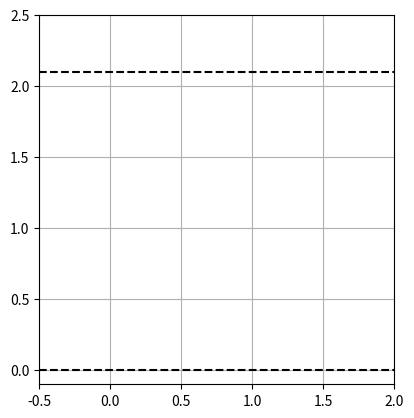

Recreate this plot in Python.
import numpy as np
from scipy import integrate
from scipy.optimize import fsolve
from scipy.interpolate import interp1d
import matplotlib.pyplot as plt
import matplotlib.animation as animation

class CF_SDOF: # Model class for Single Degree of Freedom Crazyflie

    def __init__(self,
            L = 0.050,
            gamma = np.deg2rad(30),
            M_G = 0.035,
            M_L = 0.002,
            e = 0.018,
            origin=(0,0)):
            
        ## SET DIMENSIONAL CONSTRAINTS 
        G = 9.81        # Gravity [m/s^2]
        PD = 0.115/2    # Prop Distance from COM [m]
        I_G = 16.5717e-6    # Moment of Intertia [kg*m^2]
        self.L = L
        self.gamma = gamma
        self.params = (self.L,e,self.gamma,M_G,M_L,G,PD,I_G)

        self.impact_leg = None
        self.h_ceiling = 2.1

        # INTIIALIZE MODEL POSE
        self.model_pose = self.get_pose(model_state=(0,0,0))

    def get_pose(self,model_state=[0,0,0]):           
        """Returns position data of all model lines for a given state

        Args:
            model_state (list): [x,z,theta]

        Returns:
            model_pose (tuple): Returns a tuple of all line endpoint coordinates
        """        

        (L,e,gamma,M_G,M_L,G,PD,I_G) = self.params
        x_pos,z_pos,theta = model_state


        ## DEFINE LOCATION OF MODEL ORIGIN
        CG = np.array([x_pos,z_pos])


        ## UPDATE LINE COORDINATES ( These are in body (bx^,bz^) coordinates from MO)
        P1 = np.array([ e,0]) # Hinge_1 Location
        P2 = np.array([-e,0])
        
        L1 = np.array([e + L*np.sin(gamma), # Leg_1 location
                          -L*np.cos(gamma)])
        L2 = np.array([-e - L*np.sin(gamma),
                           -L*np.cos(gamma)])

        Prop1 = np.array([ PD, 0]) # Prop_1 Location
        Prop2 = np.array([-PD, 0])

            
        ## CREATE ROTATION MATRIX FROM THETA VALUE
        R = np.array([[np.cos(-theta),-np.sin(-theta)],
                        [np.sin(-theta), np.cos(-theta)]])

        ## TRANSLATE AND ROTATE BODY COORDS INTO GLOBAL (bx^ -> ex^)
        P1 = CG + R.dot(P1)
        P2 = CG + R.dot(P2)
        L1 = CG + R.dot(L1)
        L2 = CG + R.dot(L2)
        Prop1 = CG + R.dot(Prop1)
        Prop2 = CG + R.dot(Prop2)


        ## DEFINE X AND Y COORDS
        x = np.array([CG[0],
                        P1[0],
                        P2[0],
                        L1[0], 
                        L2[0],
                        Prop1[0],
                        Prop2[0]])

        z = np.array([CG[1],
                        P1[1],
                        P2[1],
                        L1[1],
                        L2[1],
                        Prop1[1],
                        Prop2[1]])

        return (x,z)

    def generateImage(self,model_state=[0,0,0]):
        """Generates image of model for a given (x_pos,z_pos,theta) w/ (Optional L)

        Args:
            L (float, optional): Optional argument for specific leg length. Defaults to class value.
        """

        ## INIT PLOT AND MODEL LINES
        fig = plt.figure()
        ax = fig.add_subplot(111,aspect='equal',autoscale_on=False,xlim=(-1.0,1.0),ylim=(0.8,2.1))
        ax.grid()
        ceil_line = ax.axhline(2.0,color='black',linestyle='--')

        ## INIT MODEL LINES
        Line_L1, = ax.plot([],[],'k-',lw=2)     # Leg_1
        Line_L2, = ax.plot([],[],'k-',lw=2)
        Line_P1, = ax.plot([],[],'k-',lw=2)     # Hinge_1
        Line_P2, = ax.plot([],[],'k-',lw=2)
        Line_Prop1, = ax.plot([],[],'k-',lw=2)  # Prop_1
        Line_Prop2, = ax.plot([],[],'k-',lw=2)
        Dot_CG, = ax.plot([],[],'r',marker='o',markersize=3) # Model Origin Dot

        ## DRAW MODEL LINES WITH 
        x,y = self.get_pose(model_state)
    
        Line_P1.set_data([x[0],x[1]],[y[0],y[1]])
        Line_P2.set_data([x[0],x[2]],[y[0],y[2]])
        Line_L1.set_data([x[1],x[3]],[y[1],y[3]])
        Line_L2.set_data([x[2],x[4]],[y[2],y[4]])
        Line_Prop1.set_data([x[0],x[5]],[y[0],y[5]])
        Line_Prop2.set_data([x[0],x[6]],[y[0],y[6]])
        Dot_CG.set_data([x[0],y[0]])

        plt.show()

    def impact_Conversion(self,impact_state=[0,0,0,0,0,0],impact_leg=1,gamma=None,L=None):
        """Converts impact conditions to rotational initial conditions

        Args:
            impact_cond (list, optional): Impact conditions [x,Vx,z,Vz,theta,dtheta]. Defaults to [0,0,0,0].
            gamma (float, optional): Leg angle. Defaults to None.
            L (float, optional): Leg angle. Defaults to None.

        Returns:
            beta,dbeta: Rotational initial conditions
        """        

        if np.any(L) == None: # If arg not given, refer to class parameter
            L = self.L

        if np.any(gamma) == None: 
            gamma = self.gamma

        (_,e,_,M_G,M_L,G,PD,I_G) = self.params

        l = L/2
        I_c = M_G*(4*l**2 + e**2 + 4*l*e*np.sin(gamma)) + I_G

        x,vx,z,vz,theta,dtheta = impact_state

        ## SWAP THETA SIGNS TO PRESERVE MATH WORK (SDOF_Analytical_Model.pdf)
        # Convert from G_y^ to e_y^ coordinate system
        theta = -theta
        dtheta = -dtheta




        if impact_leg == 1:

            beta_0 = theta - (np.pi/2 - gamma)

            H_dtheta = I_G*dtheta                                       # Angular Momentum from dtheta
            H_vx = -M_G*vx*(2*l*np.cos(gamma+theta)-e*np.sin(theta))    # Angular momentum from vel_x
            H_vy =  M_G*vz*(2*l*np.sin(gamma+theta)+e*np.cos(theta))    # Angular momentum from vel_y

        elif impact_leg == 2:

            beta_0 = theta - (np.pi/2 + gamma)

            H_dtheta = I_G*dtheta                                       # Angular Momentum from dtheta
            H_vx = -M_G*vx*(2*l*np.cos(gamma-theta)+e*np.sin(theta))    # Angular momentum from vel_x
            H_vy = M_G*vz*(2*l*np.sin(gamma-theta)+e*np.cos(theta))     # Angular momentum from vel_y


        dbeta_0 = 1/I_c*(H_dtheta + H_vx + H_vy)


        return beta_0,dbeta_0

    def beta_prop(self,gamma=None,L=None,impact_leg=1):
        """Returns minimum beta angle for when propellar contact occurs

        Args:
            gamma (float, optional): Optional argument for specific leg angle. Defaults to class value.
            L (float, optional): Optional argument for specific leg length. Defaults to class value.

        Returns:
            beta_prop (float): Minimum valid beta angle at which propellars hit ceiling
        """        

        (_,e,_,M_G,M_L,G,PD,I_G) = self.params

        if np.any(L) == None: # If arg not given, refer to class parameter
            L = self.L

        if np.any(gamma) == None: # If arg not given, refer to class parameter
            gamma = self.gamma

        a = np.sqrt((PD-e)**2+L**2-2*(PD-e)*L*np.cos(np.pi/2-gamma))
        beta_prop = np.arccos((a**2+L**2-(PD-e)**2)/(2*a*L))

        if impact_leg == 1:
            return beta_prop

        elif impact_leg == 2:
            return np.pi - beta_prop

    def beta_landing(self,gamma=None,L=None,impact_leg=1):
        """Returns the max beta value for a given gamma and model parameters

        Args:
            gamma (float, optional): Optional argument for specific leg angle. Defaults to class value.
            L (float, optional): Optional argument for specific leg length. Defaults to class value.

        Returns:
            beta_contact: Max beta angle
        """        

        if np.any(L) == None: # If arg not given, refer to class parameter
            L = self.L

        if np.any(gamma) == None: 
            gamma = self.gamma

        (_,e,_,M_G,M_L,G,PD,I_G) = self.params

        beta_contact = np.pi/2 + gamma

        if impact_leg == 1:
            return beta_contact

        elif impact_leg == 2:
            return np.pi - beta_contact

    def PotentialEnergy_Swing(self,beta,gamma=None,L=None,impact_leg=1):
        """Returns the potential energy for a given configuration where equillibrium is V_eff = 0. Everything here
        is set in swing coordinates only, global potential energy is ignored.

        Args:
            beta (float): Angle between contact leg and the ceiling
            gamma (float, optional): Optional argument for specific leg angle. Defaults to class value.
            L (float, optional): Optional argument for specific leg length. Defaults to class value.

        Returns:
            V_eff (float): Total effective potential energy of the system for a given configuration
        """    
            
        (_,e,_,M_G,M_L,g,PD,I_G) = self.params
        

        if np.any(L) == None: # If arg not given, refer to class parameter
            L = self.L

        if np.any(gamma) == None: 
            gamma = self.gamma

        l=L/2

        ## POTENTIAL ENERGY FUNCTION
        def V_G(beta): 

            if impact_leg == 1:
                return -M_G*g*(2*l*np.sin(beta) + e*np.cos(beta-gamma))

            elif impact_leg == 2:
                return -M_G*g*(2*l*np.sin(beta) - e*np.cos(beta+gamma))


        ## FIND V_G_min FOR EACH IMPACT LEG
        beta_equil = np.arctan2((2*l + e*np.sin(gamma)),e*np.cos(gamma)) # Beta angle for when V_g is at absolute min

        if impact_leg == 1:
            beta_equil = beta_equil
            

        elif impact_leg == 2:
            beta_equil = np.pi - beta_equil

        V_G_min = V_G(beta_equil)

        ## NORMALIZE V_EFF SO EQUILLIBRIUM POINT IS V_EFF = 0
        V_eff = V_G(beta) - V_G_min

        return V_eff

    def KineticEnergy(self,dbeta,gamma=None,L=None):
        """Returns the kinetic energy of the system for a given configuration. This is only in swing coordinates.

        Args:
            dbeta (float): Angular rotation rate of beta [rad/s]
            gamma (float, optional): Leg angle. Defaults to None.
            L (float, optional): Leg length. Defaults to None.

        Returns:
            T_eff (float): Kinetic energy for a given configuration
        """        

        (_,e,_,M_G,M_L,g,PD,I_G) = self.params
        

        if np.any(L) == None: # If arg not given, refer to class parameter
            L = self.L

        if np.any(gamma) == None: 
            gamma = self.gamma

        l=L/2

        I_C = M_G*(4*l**2 + e**2 + 4*l*e*np.sin(gamma)) + I_G   # Inertia about contact point

        T_eff = 1/2*I_C*dbeta**2

        return T_eff

    def leg2body(self,beta,gamma,impact_leg=1):
        """Converts beta about pivot point to theta body

        Args:
            beta (float): Angle between leg and ceiling [rad]
            gamma (float): Angle between leg and vertical body axis [rad]

        Returns:
            theta_body (float): Body rotation angle relative to global axes
        """        
        if impact_leg == 1:
            theta_body = (np.pi/2 - gamma) + beta
            
        elif impact_leg == 2:
            theta_body = (np.pi/2 + gamma) + beta
        
        return theta_body

    def body2leg(self,theta_body,gamma,impact_leg=1):
        """Converts theta body to beta about pivot point

        Args:
            theta_body (float): Body rotation angle relative to global axes
            gamma (float): Angle between leg and vertical body axis [rad]

        Returns:
            beta (float): Angle between leg and ceiling [rad]
        """        

        if impact_leg == 1:
            beta = theta_body - (np.pi/2 - gamma)
        
        elif impact_leg == 2:
            beta = 3*np.pi/2 - (theta_body + gamma)
        
        return beta

    
    def ODE_FlightTraj(self,t,y,tau_c):
        """Function that represents the system of 1st order ODEs for the system during
        constant velocity flight

        Args:
            t ([type]): Time array
            y ([type]): Solution array
            params (array): System parameters

        Returns:
            [dX_1,dX_2,dZ_1,dZ_2,dtheta_1,dtheta_2]: System of 1st order ODE equations
        """     

        (L,e,gamma,M_G,M_L,G,PD,I_G) = self.params


        X_1,X_2,Z_1,Z_2,theta_1,theta_2 = y

        dX_1 = X_2
        dX_2 = 0

        dZ_1 = Z_2
        dZ_2 = 0

        dtheta_1 = theta_2
        dtheta_2 = 0

        return dX_1,dX_2,dZ_1,dZ_2,dtheta_1,dtheta_2

    def ODE_flip(self,t,y,My):
        """Function that represents the system of 1st order ODEs for the system during applied Moment

        Args:
            t ([type]): Time array
            y ([type]): Solution array
            params (array): System parameters

        Returns:
            [dX_1,dX_2,dZ_1,dZ_2,dtheta_1,dtheta_2]: System of 1st order ODE equations
        """     

        (L,e,gamma,M_G,M_L,G,PD,I_G) = self.params


        X_1,X_2,Z_1,Z_2,theta_1,theta_2 = y

        if My<=0:

            dX_1 = X_2
            dX_2 = -My/(M_G*PD)*np.cos(np.pi/2-theta_1)

            dZ_1 = Z_2
            dZ_2 = -My/(M_G*PD)*np.sin(np.pi/2-theta_1)-9.81

            dtheta_1 = theta_2
            dtheta_2 = My/I_G

        else:

            dX_1 = X_2
            dX_2 = My/(M_G*PD)*np.cos(np.pi/2-theta_1)

            dZ_1 = Z_2
            dZ_2 = My/(M_G*PD)*np.sin(np.pi/2-theta_1)-9.81

            dtheta_1 = theta_2
            dtheta_2 = My/I_G

        return dX_1,dX_2,dZ_1,dZ_2,dtheta_1,dtheta_2

    def ODE_proj(self,t,y):
        """Function that represents the system of 1st order ODEs for the system

        Args:
            t ([type]): Time array
            y ([type]): Solution array
            params (array): System parameters

        Returns:
            [dX_1,dX_2,dZ_1,dZ_2,dtheta_1,dtheta_2]: System of 1st order ODE equations
        """     

        (L,e,gamma,M_G,M_L,G,PD,I_G) = self.params


        X_1,X_2,Z_1,Z_2,theta_1,theta_2 = y

        dX_1 = X_2
        dX_2 = 0

        dZ_1 = Z_2
        dZ_2 = -9.81

        dtheta_1 = theta_2
        dtheta_2 = 0

        return dX_1,dX_2,dZ_1,dZ_2,dtheta_1,dtheta_2

    def ODE_swing(self,t,y,impact_leg):   
        """Function that represents the system of 1st order ODEs for the system

        Args:
            t ([type]): Time array
            y ([type]): Solution array
            params (array): System parameters

        Returns:
            [dB1,dB2]: System of 1st order ODE equations
        """             
        (L,e,gamma,M_G,M_L,G,PD,I_G) = self.params
    
        l = L/2             # Half leg length [m]
        I_G = 1.65717e-5    # Moment of Intertia [kg*m^2]
        I_C = M_G*(4*l**2 + e**2 + 4*l*e*np.sin(gamma)) + I_G   # Inertia about contact point


        B1,B2 = y # Beta1,Beta2

        if impact_leg == 1:
            dB1 = B2
            dB2 = M_G*G/I_C*(2*l*np.cos(B1) - e*np.sin(B1-gamma))

        if impact_leg == 2:
            dB1 = B2
            dB2 = M_G*G/I_C*(2*l*np.cos(B1) + e*np.sin(B1+gamma))

        return dB1,dB2
    
    def calcReward(self,d_min,pad_contacts,body_contact,impact_angle):
        
        R_1 = np.clip(1/d_min,0,10)

        if -180 <= impact_angle <= -90:
            R_2 = 1.0
        elif -90 < impact_angle <= 0:
            R_2 = -1/90*impact_angle
        elif 0 < impact_angle <= 90:
            R_2 = 1/90*impact_angle
        elif 90 < impact_angle <= 180:
            R_2 = 1.0
        else:
            R_2 = 0

        ## CALC R_4 FROM NUMBER OF LEGS CONNECT

        if pad_contacts >= 3: 
            if body_contact == False:
                R_4 = 150
            else:
                R_4 = 100
            
        elif pad_contacts == 2: 
            if body_contact == False:
                R_4 = 50
            else:
                R_4 = 25
                
        elif pad_contacts == 1:
            R_4 = 10
        
        else:
            R_4 = 0.0


        R_total = R_1*10 + R_2*10 + R_4 + 0.001
        return R_total


    def solveODE(self,My=9e-3,tau_c=0.2,IC=[0,0,0,0,0,0],t_span=(0,4)):
        """
        Solves a sequence of ODEs for the flip stage, projectile motion stage, and contact stage of the landing sequence

        Args:
            My (float): Flip moment in [N*m] w/ (+) being clockwise & along by^ axis
            IC (list, optional): Initial conditions. Defaults to [0,0].
            t_span (list, optional): Time span. Defaults to [0,1].

        Returns:
            sol_t (array): Returns final solution array For All Time, Always.
            sol_y (array): Returns final solution array for all system states [X,Vx,Z,Vz,theta,dtheta]
        """        

        (L,e,gamma,M_G,M_L,G,PD,I_G) = self.params
        impact_flag = False
        impact_angle = np.nan

        ## DEFINE TERMINAL EVENTS FOR ODE SOLVER
        def motor_cutoff(t,y,*argv):        # *argv collects all arguments pass since we aren't using them 
            # theta = y[4]                    # this way same func can be used w/ or w/o My terms
            x,vx,z,vz,theta,dtheta = y
            return np.deg2rad(90)-np.abs(theta)    # When angle greater than 90 deg activate cutoff
        motor_cutoff.terminal = True

        def policy_output(t,y,tau_c):
            x,vx,z,vz,theta,dtheta = y

            d_ceil = (self.h_ceiling-z)
            tau = d_ceil/vz
            OFy = -vx/d_ceil

            ## PASS STATE TO POLICY NETWORK
            My = -4e-3

            return tau_c-tau    # When angle greater than 90 deg activate cutoff
        policy_output.terminal = True

        def ceiling_impact_body(t,y,*argv):

            x,vx,z,vz,theta,dtheta = y
            x_pos_list,z_pos_list = self.get_pose(model_state=[x,z,theta])
            MO_z,_,_,_,_,Prop1_z,Prop2_z = z_pos_list

            if any(x >= self.h_ceiling for x in [MO_z,Prop1_z,Prop2_z]):
                return 0
            else: 
                return 1
        ceiling_impact_body.terminal = True


        def ceiling_impact_leg1(t,y,*argv):

            x,vx,z,vz,theta,dtheta = y
            x_pos_list,z_pos_list = self.get_pose(model_state=[x,z,theta])
            _,_,_,Leg1_z,_,_,_ = z_pos_list

            if Leg1_z >= self.h_ceiling:
                return 0
            else: 
                return 1
        ceiling_impact_leg1.terminal = True

        def ceiling_impact_leg2(t,y,*argv):
            
            x,vx,z,vz,theta,dtheta = y
            x_pos_list,z_pos_list = self.get_pose(model_state=[x,z,theta])
            _,_,_,_,Leg2_z,_,_ = z_pos_list

            if Leg2_z >= self.h_ceiling:
                return 0
            else: 
                return 1
        ceiling_impact_leg2.terminal = True

        def landing_contact(t,y):
            beta=y[0]
            beta_landing = self.beta_landing(impact_leg=self.impact_leg)
            return beta-beta_landing # Trigger when this equals zero [Placeholder]
        landing_contact.terminal = True

        def prop_contact(t,y):
            beta=y[0]
            beta_prop = self.beta_prop(impact_leg=self.impact_leg)
            return beta-beta_prop
        prop_contact.terminal = True

        

        def impact_conditions(events):

            if np.size(events[0]) > 0:   # IF BODY CONTACT
                impact_leg = 0

            elif np.size(events[1]) > 0: # ELIF LEG_1 CONTACT
                impact_leg = 1

            elif np.size(events[2]) > 0: # ELIF LEG_2 CONTACT
                impact_leg = 2

            return impact_leg

        



        ##############################
        #     CONSTANT VEL TRAJ.
        ##############################
        # SOLVE ODE FOR CONSTANT VELOCITY FLIGHT UNTIL TERMINAL STATE OR TAU_TRIGGER
        sol_FlightTraj = integrate.solve_ivp(
            self.ODE_FlightTraj,
            y0=IC,
            args=(tau_c,),
            events=(policy_output,
                ceiling_impact_body,ceiling_impact_leg1,ceiling_impact_leg2),
            t_span=[t_span[0],t_span[1]],
            max_step=0.001
        )
        
        ## CREATE SOLUTION ARRAYS
        sol_t = sol_FlightTraj.t
        sol_y = sol_FlightTraj.y

        # SAVE ENDING STATE AND TIME 
        state_cutoff = sol_FlightTraj.y[:,-1]
        t_cutoff = sol_FlightTraj.t[-1]

        ## CHECK FOR EPISODE TERMINAL EVENTS
        if np.size(sol_FlightTraj.t_events[1:]) > 0:
            impact_flag = True
            self.impact_leg = impact_conditions(sol_FlightTraj.t_events[1:])



        ##############################
        #     EXECUTE BODY MOMENT
        ##############################

        ## CHECK FOR EPISODE TERMINAL EVENTS
        if impact_flag == False:

            ## SOLVE ODE FOR FLIP MANUEVER STATE UNTIL CONTACT OR MOTOR CUTOFF
            sol_Flip = integrate.solve_ivp(
                self.ODE_flip,
                y0=state_cutoff,
                args=(My,),
                events=(motor_cutoff,
                    ceiling_impact_body,ceiling_impact_leg1,ceiling_impact_leg2),
                t_span=[t_cutoff,t_span[1]],
                max_step=0.001
            )
        
            ## EXTEND SOLUTION ARRAYS
            sol_t = np.concatenate((sol_t,sol_Flip.t))
            sol_y = np.concatenate((sol_y,sol_Flip.y),axis=1)

            ## SAVE ENDING STATE AND TIME 
            state_cutoff = sol_Flip.y[:,-1]
            t_cutoff = sol_Flip.t[-1]

            ## CHECK FOR EPISODE TERMINAL EVENTS
            if np.size(sol_Flip.t_events[1:]) > 0:
                impact_flag = True
                self.impact_leg = impact_conditions(sol_Flip.t_events[1:])

        ######################################
        #   PROJECTILE MOTION AND ROTATION
        ######################################

        if impact_flag == False:

            ## SOLVE ODE FOR PROJECTILE MOTION UNTIL CONTACT OR MOTOR CUTOFF
            sol_proj = integrate.solve_ivp(
                self.ODE_proj,
                y0=state_cutoff,
                args=(),
                events=(ceiling_impact_body,ceiling_impact_leg1,ceiling_impact_leg2),
                t_span=[t_cutoff,t_span[1]],
                max_step=0.001
            )

            ## EXTEND SOLUTION ARRAYS
            sol_t = np.concatenate((sol_t,sol_proj.t))
            sol_y = np.concatenate((sol_y,sol_proj.y),axis=1)


            ## SAVE ENDING STATE AND TIME
            state_cutoff = sol_proj.y[:,-1]
            t_cutoff = sol_proj.t[-1]

            ## CHECK FOR EPISODE TERMINAL EVENTS
            if np.size(sol_proj.t_events[:]) > 0:
                impact_flag = True
                impact_angle = np.degrees(state_cutoff[4]) # [deg]
                self.impact_leg = impact_conditions(sol_proj.t_events[:])

        ########################
        #   IMPACT DYNAMICS
        ########################

        if self.impact_leg == 0: ## BODY CONTACT
            print("Failed Landing (No Contact)")
            pad_contacts = 0
            body_contact = True
    
        elif self.impact_leg == 1:

            beta_0,dbeta_0 = self.impact_Conversion(state_cutoff,self.impact_leg)

            ## FIND IMPACT COORDS
            r_G_C1_0 = np.array(
                        [[-(L+e*np.sin(gamma))*np.cos(beta_0)+e*np.cos(gamma)*np.sin(beta_0)],
                        [-(L+e*np.sin(gamma))*np.sin(beta_0)-e*np.cos(gamma)*np.cos(beta_0)]])

            r_O_G = np.array([[state_cutoff[0]],[state_cutoff[2]]])
            r_O_C1 = r_O_G - r_G_C1_0
            
            ## SOLVE SWING ODE
            sol_Swing = integrate.solve_ivp(
                self.ODE_swing,
                y0=[beta_0,dbeta_0],
                args=(),
                events=(landing_contact,prop_contact),
                t_span=[t_cutoff,t_span[1]],
                max_step=0.001)

            
            beta,dbeta = sol_Swing.y

            ## SOLVE FOR SWING BEHAVIOR IN GLOBAL COORDINATES
            r_G_C1 = np.array(
                        [[-(L+e*np.sin(gamma))*np.cos(beta)+e*np.cos(gamma)*np.sin(beta)],
                        [-(L+e*np.sin(gamma))*np.sin(beta)-e*np.cos(gamma)*np.cos(beta)]])

            theta = -((np.pi/2-gamma) + beta) # Convert beta in (e^) to theta in (G^)

            sol_swing_y = np.zeros((6,len(beta)))

            sol_swing_y[0,:] = r_O_C1[0] + r_G_C1[0,:]  # x
            sol_swing_y[2,:] = r_O_C1[1] + r_G_C1[1,:]  # z
            sol_swing_y[4,:] = theta                    # theta

            ## COMBINE SOLUTION ARRAYS
            sol_t = np.concatenate((sol_t,sol_Swing.t))
            sol_y = np.concatenate((sol_y,sol_swing_y),axis=1)


            ## CHECK TERMINAL STATES
            if np.size(sol_Swing.t_events[0]) > 0:  # SUCCESSFUL LANDING CONTACT
                print("Successful Landing")
                pad_contacts = 4
                body_contact = False

            elif np.size(sol_Swing.t_events[1]) > 0:  # BODY CONTACT
                print("Failed Landing (Prop Contact)")
                pad_contacts = 2
                body_contact = True

            else: # ONLY IMPACT LEG CONTACT (FREE SWING)
                print("Failed Landing (No Swing Contact)")
                pad_contacts = 2
                body_contact = False


        elif self.impact_leg == 2:

            beta_0,dbeta_0 = self.impact_Conversion(state_cutoff,self.impact_leg)

            ## FIND IMPACT POINT
            r_G_C2_0 = np.array(
                        [[-(L+e*np.sin(gamma))*np.cos(beta_0)-e*np.cos(gamma)*np.sin(beta_0)],
                        [-(L+e*np.sin(gamma))*np.sin(beta_0)+e*np.cos(gamma)*np.cos(beta_0)]])

            r_O_G = np.array([[state_cutoff[0]],[state_cutoff[2]]])
            r_O_C2 = r_O_G - r_G_C2_0
            
            ## SOLVE SWING ODE
            sol_swing = integrate.solve_ivp(
                self.ODE_swing,
                y0=[beta_0,dbeta_0],
                args=(),
                events=(landing_contact,prop_contact),
                t_span=[t_cutoff,t_span[1]],
                max_step=0.001)

            
            beta,dbeta = sol_swing.y


            ## SOLVE FOR SWING BEHAVIOR IN GLOBAL COORDINATES
            r_G_C2 = np.array(
                        [[-(L+e*np.sin(gamma))*np.cos(beta)-e*np.cos(gamma)*np.sin(beta)],
                        [-(L+e*np.sin(gamma))*np.sin(beta)+e*np.cos(gamma)*np.cos(beta)]])

            theta = -((np.pi/2+gamma) + beta) # Convert beta in (e^) to theta in (G^)

            sol_swing_y = np.zeros((6,len(beta)))

            sol_swing_y[0,:] = r_O_C2[0] + r_G_C2[0,:]  # x
            sol_swing_y[2,:] = r_O_C2[1] + r_G_C2[1,:]  # z
            sol_swing_y[4,:] = theta                    # theta

            ## COMBINE SOLUTION ARRAYS
            sol_t = np.concatenate((sol_t,sol_swing.t))
            sol_y = np.concatenate((sol_y,sol_swing_y),axis=1)


            ## CHECK TERMINAL STATES
            if np.size(sol_Swing.t_events[0]) > 0:  # SUCCESSFUL LANDING CONTACT
                print("Successful Landing")
                pad_contacts = 4
                body_contact = False

            elif np.size(sol_Swing.t_events[1]) > 0:  # BODY CONTACT
                print("Failed Landing (Prop Contact)")
                pad_contacts = 2
                body_contact = True

            else: # ONLY IMPACT LEG CONTACT (FREE SWING)
                print("Failed Landing (No Swing Contact)")
                pad_contacts = 2
                body_contact = False

        else:
            print("Failed Landing (No Contact)")
            pad_contacts = 0
            body_contact = False

            
        
        ## RESHAPE/INTERPOLATE DATA TO FIXED TIME STEP
        step_size = 0.005 # [s]
        fit = interp1d(sol_t,sol_y,axis=1)
        sol_t = np.arange(sol_t[0],sol_t[-1],step_size)
        sol_y = fit(sol_t)

        x,dx,z,dz,theta,dthetea = sol_y
        d_ceil = (self.h_ceiling - z)
        d_ceil_min = np.min((self.h_ceiling - z))

        impact_angle = impact_angle

        reward = self.calcReward(d_ceil_min,body_contact,pad_contacts,impact_angle)


        
        return sol_t,sol_y

    def animateTraj(self,My=-9e-3,tau_c=0.2,IC=[0,0,1,0,0,0],t_span=[0,2]):
        """Create animation of model trajectory

        Args:
            My (float,optional): The applied body moment [N*m]. Defaults to -9e-3 [N*m]
            IC (list, optional): Initial conditions [X,Vx,Z,Vz,theta,dtheta]. Defaults to [0,0,Z_0=1,0,0,0].
            

        """        
        ## ANIMATION FUNCTIONS
        def init_lines(): ## INITIALIZE ANIMATED LINES

            Line_CG.set_data([],[])
            Line_P1.set_data([],[])
            Line_P2.set_data([],[])
            Line_L1.set_data([],[])
            Line_L2.set_data([],[])
            Line_Prop1.set_data([],[])
            Line_Prop2.set_data([],[])
            

            return Line_P1,Line_P2,Line_L1,Line_L2,Line_Prop1,Line_Prop2,Line_CG  


        def animate_func(i,time,model_states):
            x,y = self.get_pose(model_states[:,i])
            
            Line_CG.set_data([x[0]],[y[0]])
            Line_P1.set_data([x[0],x[1]],[y[0],y[1]])
            Line_P2.set_data([x[0],x[2]],[y[0],y[2]])
            Line_L1.set_data([x[1],x[3]],[y[1],y[3]])
            Line_L2.set_data([x[2],x[4]],[y[2],y[4]])
            Line_Prop1.set_data([x[0],x[5]],[y[0],y[5]])
            Line_Prop2.set_data([x[0],x[6]],[y[0],y[6]])
            
            
            title.set_text(f"Time: {time[i]*1000:.2f} [ms]")



            return Line_P1,Line_P2,Line_L1,Line_L2,Line_Prop1,Line_Prop2,Line_CG,title  


        ## SOLVE ODE
        sol_t,sol_y = self.solveODE(My=My,IC=IC,tau_c=tau_c,t_span=t_span)
        model_states = np.array([sol_y[0],sol_y[2],sol_y[4]])
        

        ## INIT PLOT AND MODEL LINES
        fig = plt.figure()
        ax = fig.add_subplot(111,aspect='equal',autoscale_on=True)
        ax.grid()
        ax.set_xlim(-0.5,2)
        ax.set_ylim(-0.1,2.5)
        ground_plane = ax.axhline(0,color='black',linestyle='--')
        ceiling_plane = ax.axhline(self.h_ceiling,color='black',linestyle='--')

        title = ax.text(0.5,0.9,"",bbox={'facecolor':'w','pad':5},transform=ax.transAxes,ha="center")


        Line_CG, = ax.plot([],[],'r',marker='o',markersize=3)
        Line_P1, = ax.plot([],[],'k-',lw=2)
        Line_P2, = ax.plot([],[],'k-',lw=2)
        Line_L1, = ax.plot([],[],'k-',lw=2)
        Line_L2, = ax.plot([],[],'k-',lw=2)
        Line_Prop1, = ax.plot([],[],'k-',lw=2)
        Line_Prop2, = ax.plot([],[],'k-',lw=2)

        ani = animation.FuncAnimation(fig,animate_func,fargs=(sol_t,model_states),
                                    init_func=init_lines,
                                    frames=len(sol_t),
                                    interval=1000/100,
                                    blit=True)

        return sol_t,sol_y

if __name__ == '__main__':

    CF = CF_SDOF(L=0.1,gamma=np.radians(30))

    ## VELOCITY CONDITIONS
    vel = 1.5
    phi = np.radians(10)
    vz = vel*np.sin(phi)
    vx = vel*np.cos(phi)

    ## INITIALIZE STARTING CONDITIONS
    tau_0 = 0.6
    d_0 = vz*tau_0
    z_0 = (CF.h_ceiling - d_0)

    ## POLICY CONDITIONS
    My = -4e-3
    tau_c = 0.3


    IC = [0, vx, z_0, vz, 0, 0]

    sol_t,sol_y = CF.animateTraj(My=My,IC=IC,tau_c=tau_c,t_span=[0,1.5])
    plt.show()
    pass

